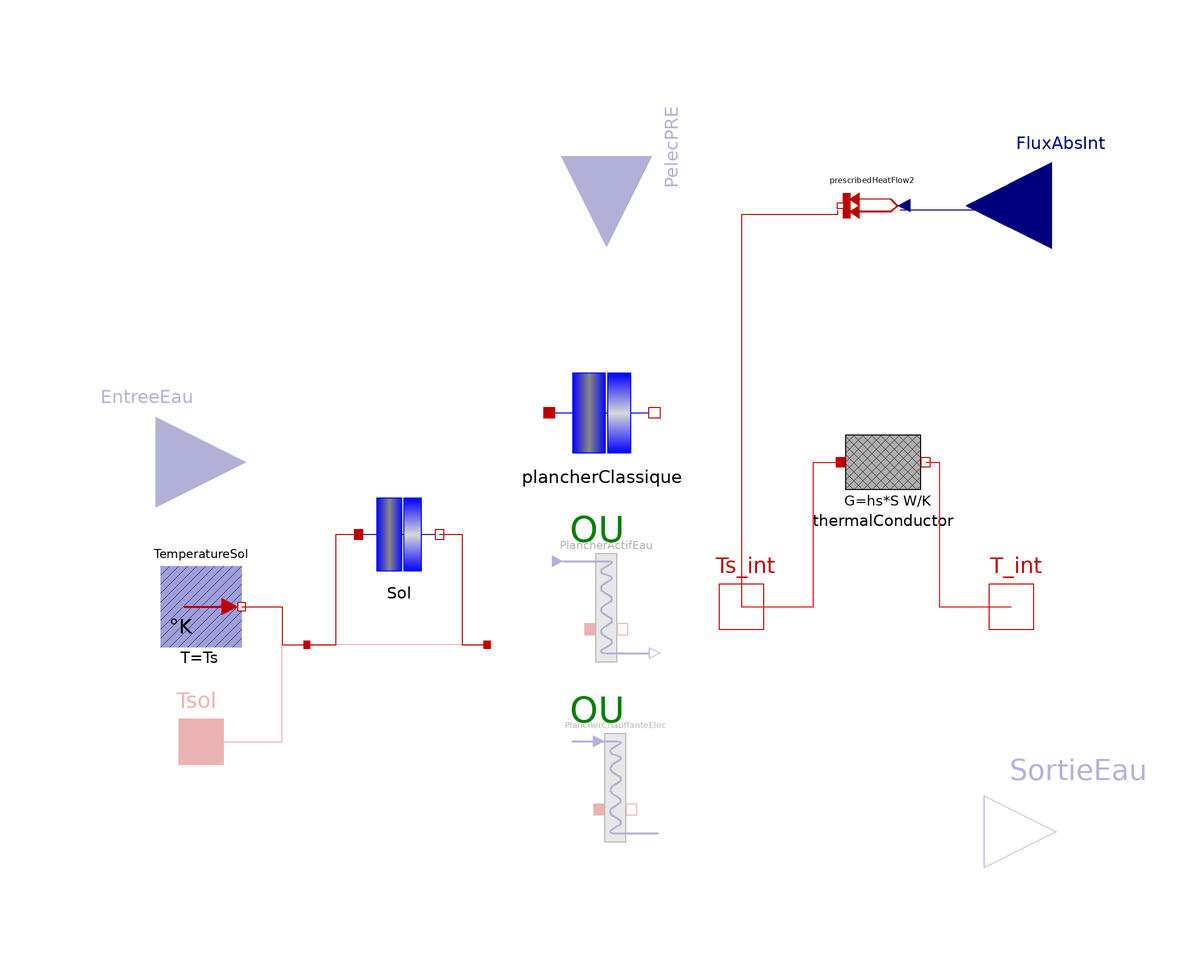

Above is the diagram view of the following Modelica model: its components placed by their Placement annotations and its connect equations drawn as lines.

model FloorOnSlab
  "Modèle de plancher sur terre plein - Modèle de paroi générique - PRE et paroi active eau possibles - nouvelle saisie des matériaux"

// Paramètres de choix du modèle
 parameter Integer ParoiActive=1
      annotation(dialog(group="Type de paroi",compact=true),
      choices(choice=1 "Paroi classique",
      choice=2 "Circulation d'eau",
      choice=3 "Résistance électrique",radioButtons=true));
  parameter Boolean SurEquivalentTerre=true
    "Prise en compte d'une couche de terre entre la paroi et Tsol"
     annotation(dialog(group="Type de modèle",compact=true),choices(choice=true
        "Oui : Paroi en contact avec un matériau équivalent à de la terre",                                                                          choice=false
        "Non : Paroi classique",                                                                                                    radioButtons=true));

  parameter Boolean RadInterne=true
    "Prise en compte des flux radiatifs à l'intérieur" annotation(dialog(group="Type de modèle",compact=true),choices(radioButtons=true));

 parameter Boolean CLfixe=true "Condition en température de sol fixe"
                                            annotation(dialog(group="Type de modèle",compact=true),choices(radioButtons=true));

// Paramètres thermo-physiques
  replaceable parameter BuildSysPro.Utilities.Records.GenericWall caracParoi
    "Caractéristiques du plancher (inclue celles du sol sous le plancher si SurEquiValentTerre = False)"
    annotation (__Dymola_choicesAllMatching=true, dialog(group=
          "Paramètres de la paroi"));
  replaceable parameter BuildSysPro.Utilities.Records.GenericSolid caracTerre=BuildSysPro.Utilities.Data.Solids.SoilClaySilt()
    "Caractéristiques physiques de la terre"
    annotation (choices(
                choice=BuildSysPro.Utilities.Data.Solids.SoilClaySilt()
        "Terre type argile/glaise lambda=1.5",
                choice=BuildSysPro.Utilities.Data.Solids.SoilSandGravel()
        "Terre type sable/gravier lambda=2.0"),                                                                     dialog(group=
          "Paramètres du sol"));

  parameter Modelica.SIunits.Area S=1 "Surface de la paroi" annotation (dialog(group="Paramètres de la paroi"));
  parameter Modelica.SIunits.CoefficientOfHeatTransfer hs=5.88
    "Coefficient d'échange surfacique global sur la face intérieure" annotation (dialog(group="Paramètres de la paroi"));
  parameter Modelica.SIunits.Temperature Ts=293.15 "Température du sol" annotation (dialog(enable=CLfixe,group="Paramètres du sol"));

// Paramètre commun à la paroi active eau et au rayonnant électrique
 parameter Integer nP=1
    "Numéro de la couche dont la frontière supérieure est le lieu d'injection de la puissance - doit être strictement inférieur à n"
    annotation (Dialog(enable=not
                                 (ParoiActive==1), group="Type de paroi"));

// Paramètres propres à une paroi chauffante avec eau
  parameter Integer nD=8
    "Nombre de tranche de discrétisation du plancher à eau"
    annotation(dialog(enable=ParoiActive==2, tab="Paramètres paroi chauffante"));
  parameter Modelica.SIunits.Distance Ltube=128
    "Longueur du serpentin de chauffe du plancher"
    annotation(dialog(enable=ParoiActive==2, tab="Paramètres paroi chauffante"));
  parameter Modelica.SIunits.Distance DiametreInt=0.013
    "Diamètre intérieure du tube"
    annotation(dialog(enable=ParoiActive==2, tab="Paramètres paroi chauffante"));
  parameter Modelica.SIunits.Distance eT=0.0015 "Epaisseur du tube"
    annotation (Dialog(enable=ParoiActive==2, tab="Paramètres paroi chauffante"));
  parameter Modelica.SIunits.ThermalConductivity lambdaT=0.35
    "Conductivité thermique du tube"
    annotation (Dialog(enable=ParoiActive==2, tab="Paramètres paroi chauffante"));

// Paramètres d'initialisation
  parameter Modelica.SIunits.Temperature Tp=293.15
    "Température initiale de la paroi" annotation (dialog(group="Paramètres d'initialisation"));
  parameter BuildSysPro.Utilities.Types.InitCond InitType=BuildSysPro.Utilities.Types.InitCond.SteadyState
    annotation (dialog(group="Paramètres d'initialisation"));

// Paramètres du sol
  parameter Modelica.SIunits.Length eSol=0.2 "Epaisseur du sol"
                       annotation (dialog(enable=SurEquivalentTerre,group="Paramètres du sol"));
  parameter Integer mSol=5 "Nombre de mailles pour modéliser le sol"
                                            annotation (dialog(group="Paramètres du sol",enable=SurEquivalentTerre));

// Composants
  BuildSysPro.BaseClasses.HeatTransfer.Interfaces.HeatPort_b T_int
    annotation (Placement(transformation(extent={{80,-10},{100,10}})));
  BuildSysPro.BaseClasses.HeatTransfer.Interfaces.HeatPort_b Ts_int annotation (
     Placement(transformation(extent={{20,-10},{40,10}}), iconTransformation(
          extent={{20,-10},{40,10}})));
  Modelica.Blocks.Interfaces.RealInput                            FluxAbsInt if
    RadInterne
    "Flux absorbés (GLO/CLO) par cette paroi sur sa face intérieure"
    annotation (Placement(transformation(extent={{118,70},{80,108}}),
        iconTransformation(extent={{40,40},{20,60}})));
  BuildSysPro.BaseClasses.HeatTransfer.Sources.FixedTemperature TemperatureSol(T=Ts) if
    CLfixe annotation (Placement(transformation(extent={{-99,-9},{-81,9}})));

protected
  BuildSysPro.BaseClasses.HeatTransfer.Components.ThermalConductor thermalConductor(G=hs*S)
    annotation (Placement(transformation(extent={{51,22},{72,42}})));

  BuildSysPro.BaseClasses.HeatTransfer.Sources.PrescribedHeatFlow prescribedHeatFlow2 if
    RadInterne annotation (Placement(transformation(
        extent={{7,-7},{-7,7}},
        rotation=0,
        origin={59,89})));
  BuildSysPro.BaseClasses.HeatTransfer.Components.HomogeneousNLayersWall Sol(
    InitType=InitType,
    n=1,
    S=S,
    m={mSol},
    Tinit=Tp,
    e={eSol},
    mat={caracTerre}) if
    SurEquivalentTerre
    annotation (Placement(transformation(extent={{-56,6},{-36,26}})));

public
  BaseClasses.HeatTransfer.Interfaces.HeatPort_a Tsol if not (CLfixe)
    "Température du sol" annotation (Placement(transformation(extent={{-100,-40},
            {-80,-20}}), iconTransformation(extent={{-120,-10},{-100,10}})));

protected
  BaseClasses.HeatTransfer.Interfaces.HeatPort_a NoeudTsol
    "Température du sol"
    annotation (Placement(transformation(extent={{-65,-7},{-68,-10}})));

public
  BuildSysPro.Systems.HVAC.Emission.RadiantFloor.RadiantHeatingFloor
    PlancherActifEau[nD](
    Ltube=Ltube/nD*(0.1:1.8/(nD - 1):1.9),
    each Tp=Tp,
    each DiametreInt=DiametreInt,
    S=S/nD*(0.1:1.8/(nD - 1):1.9),
    each eT=eT,
    each lambdaT=lambdaT,
    each caracParoi(
      n=caracParoi.n,
      m=caracParoi.m,
      e=caracParoi.e,
      mat=caracParoi.mat,
      positionIsolant=caracParoi.positionIsolant),
    each nP=nP,
    each InitType=InitType) if ParoiActive == 2
    "Surface de la paroi subdivisée en nD parois actives avec circulation d'eau à l'intérieur"
    annotation (Placement(transformation(extent={{-12,-12},{12,12}})));

  BuildSysPro.BaseClasses.HeatTransfer.Components.HomogeneousNLayersWall plancherClassique(
    S=S,
    Tinit=Tp,
    InitType=InitType,
    n=caracParoi.n,
    m=caracParoi.m,
    e=caracParoi.e,
    mat=caracParoi.mat) if ParoiActive == 1
    annotation (Placement(transformation(extent={{-14,32},{12,54}})));
  Modelica.Blocks.Interfaces.RealInput EntreeEau[2] if ParoiActive==2
    "Vecteur contenant 1-la témperature du fluide (K), 2-le débit (kg/s)"
    annotation (Placement(transformation(extent={{-120,12},{-80,52}}),
        iconTransformation(extent={{10,-10},{-10,10}},
        rotation=-90,
        origin={6,-90})));
  Modelica.Blocks.Interfaces.RealOutput SortieEau[2] if ParoiActive==2
    "Vecteur contenant 1-la témperature du fluide (K), 2-le débit (kg/s)"
    annotation (Placement(transformation(extent={{84,-66},{116,-34}}),
        iconTransformation(extent={{-10,-10},{10,10}},
        rotation=0,
        origin={90,-70})));
  Modelica.Blocks.Interfaces.RealInput PelecPRE if ParoiActive==3
    "Puissance électrique injectée dans le plancher"
                                                annotation (Placement(
        transformation(
        extent={{-20,-20},{20,20}},
        rotation=270,
        origin={0,100}), iconTransformation(
        extent={{-10,-10},{10,10}},
        rotation=90,
        origin={-8,-90})));
protected
  BaseClasses.HeatTransfer.Interfaces.HeatPort_a NoeudTsolPlanch
    "Température entre sol et plancher"
    annotation (Placement(transformation(extent={{-25,-7},{-28,-10}})));
public
  BuildSysPro.Systems.HVAC.Emission.RadiantFloor.RadiantHeatingFloor
    PlancherChauffanteElec(
    S=S,
    caracParoi(
      n=caracParoi.n,
      m=caracParoi.m,
      e=caracParoi.e,
      mat=caracParoi.mat,
      positionIsolant=caracParoi.positionIsolant),
    nP=nP,
    TypeChauffage=2,
    Tp=Tp,
    InitType=InitType) if ParoiActive == 3 annotation (Placement(transformation(
        extent={{-12,-12},{12,12}},
        rotation=0,
        origin={2,-40})));
equation

if ParoiActive==1 then
  //connection des tranches pour le cas d'une paroi classique
  connect(plancherClassique.port_a, NoeudTsolPlanch);
  connect(plancherClassique.port_b, Ts_int);
elseif ParoiActive==2 then
//connection des nD tranches pour le cas d'une paroi chauffante à eau
  for i in 1:nD loop
    connect(PlancherActifEau[i].Ts_b, Ts_int);
    connect(PlancherActifEau[i].Ts_a, NoeudTsolPlanch);
  end for;
  connect(PlancherActifEau[1].Entree,EntreeEau);
  for i in  2:nD loop
    connect(PlancherActifEau[i-1].Sortie,PlancherActifEau[i].Entree);
  end for;
  connect(PlancherActifEau[nD].Sortie,SortieEau);

else // ParoiActive==3
  //connection des tranches pour le cas d'une paroi chauffante électrique
end if;

  if not SurEquivalentTerre then
    connect(NoeudTsolPlanch, NoeudTsol)
                                      annotation (Line(
      points={{-26.5,-8.5},{-66.5,-8.5}},
      color={191,0,0},
      smooth=Smooth.None));
  end if;

  connect(thermalConductor.port_b, T_int)  annotation (Line(
      points={{70.95,32},{74,32},{74,0},{90,0}},
      color={255,0,0},
      smooth=Smooth.None));
  connect(Ts_int, thermalConductor.port_a)
                                         annotation (Line(
      points={{30,0},{46,0},{46,32},{52.05,32}},
      color={255,0,0},
      smooth=Smooth.None));

  connect(prescribedHeatFlow2.port, Ts_int) annotation (Line(
      points={{51.3,88.02},{51.3,87.01},{30,87.01},{30,0}},
      color={191,0,0},
      smooth=Smooth.None));
  connect(FluxAbsInt, prescribedHeatFlow2.Q_flow) annotation (Line(
      points={{99,89},{81.5,89},{81.5,88.02},{65.3,88.02}},
      color={0,0,127},
      smooth=Smooth.None));

  connect(TemperatureSol.port, NoeudTsol) annotation (Line(
      points={{-81,0},{-72,0},{-72,-8.5},{-66.5,-8.5}},
      color={191,0,0},
      smooth=Smooth.None));
  connect(Tsol, NoeudTsol) annotation (Line(
      points={{-90,-30},{-72,-30},{-72,-8.5},{-66.5,-8.5}},
      color={191,0,0},
      smooth=Smooth.None));
 connect(NoeudTsol, Sol.port_a)                 annotation (Line(
      points={{-66.5,-8.5},{-60,-8.5},{-60,16},{-55,16}},
      color={191,0,0},
      smooth=Smooth.None));
  connect(Sol.port_b, NoeudTsolPlanch)
    annotation (Line(
      points={{-37,16},{-32,16},{-32,-8.5},{-26.5,-8.5}},
      color={191,0,0},
      smooth=Smooth.None));

  annotation (
Documentation(info="<html>
<p><i><b>Modèle de plancher sur terre plein avec le sol modélisé comme purement conductif et l'absorption du flux CLO interne</b></i></p>
<p><u><b>Hypothèses et équations</b></u></p>
<p>Modèle de paroi interne sur terre plein avec une condition aux limites en température (la température de sol) sur la face inférieure. La modélisation tient compte uniquement de la conduction 1D au sein du plancher et du sol. Sur la face supérieure, la convection ainsi que les échanges grandes longueurs d'ondes sont modélisés par un coefficient d'échange surfacique global <i>hs.</i> Le paramètre optionnel <i>radInterne </i>permet de tenir compte des flux courtes longueurs d'ondes.</p>
<p>Le paramètre <i>SurEquiValentTerre </i>permet de prendre en compte une couche de terre d'une épaisseur,  d'un maillage et d'un type (argile/glaise ou sable/gravier) définis dans l'onglet <i>Paramètres du sol</i>. Dans le cas où ce paramètre est à la valeur <i>false </i>la matière constituante du sol doit être considérée dans le paramètre <i>CaracParoi.</i></p>
<p><u><b>Bibliographie</b></u></p>
<p>Mutualisation des 2 modèles de paroi sur terre plein de la précédente version de BuildSysPro.</p>
<p><u><b>Mode d'emploi</b></u></p>
<p>Renseigner les paramètres concernant le type de modèles, prise en compte du flux solaire courtes longueurs d'ondes et la prise en compte d'une couche d'un équivalent terre sous le plancher.</p>
<p>Renseigner les paramètres de la dalle/plancher notamment la surface, le coefficient d'échange surfacique ainsi que les caractéristiques des matériaux utilisés. Si SurEquivalentTerre=true a été sélectionné, renseigner dans l'onglet <i>Paramètres du sol </i>les informations sur le type de sol, l'épaisseur de cette couche et sa discrétisation.</p>
<p>Renseigner les paramètres relatif à l'intialisation du modèle.</p>
<p><u><b>Limites connues du modèle / Précautions d'utilisation</b></u></p>
<p>néant</p>
<p><u><b>Validations effectuées</b></u></p>
<p>Modèle validé - Gilles Plessis 06/2012</p>
<p><b>--------------------------------------------------------------<br>
Licensed by EDF under the Modelica License 2<br>
Copyright &copy; EDF 2009 - 2016<br>
BuildSysPro version 2015.12<br>
Author : Gilles PLESSIS, EDF (2012)<br>
--------------------------------------------------------------</b></p>
</html>",                                                                    revisions="<html>
<p>Aurélie Kaemmerlen 02/2011 : </p>
<ul>
<li>Ajout du choix de considérer ou non les flux CLO sur la face interne via le booléen RadInterne </li>
<li>Ajout d'une liste déroulante pour le choix des matériaux via l'annotation(__Dymola_choicesAllMatching=true)</li>
</ul>
<p>Vincent Magnaudeix 03/2012 : Ajout d'un noeud de température pour une connection à une température de sol variable</p>
<p>Aurélie Kaemmerlen 05/2011 : Modification du nom du connecteur CLOabs changé en FluxAbsInt</p>
<p>Gilles Plessis 06/2012 :</p>
<ul>
<li>Fusion des anciens modèles pour considérer le sol ou non</li>
<li>Insertion du record ParoiGenerique pour le paramètrage des caractéristiques de la paroi sous une forme &QUOT;replaceable&QUOT;</li>
</ul>
<p>Aurélie Kaemmerlen 07/2012 : Modification similaires à celles effectuées sur la paroi classique</p>
<ul>
<li>Intégration de l'option permettant d'en faire un plancher chauffant à eau, Modification du paramètre par défaut pour hint (5.88 au lieu de 1)</li>
<li>Intégration du modèle partiel de plancher chauffant électrique.</li>
</ul>
<p><br>Amy Lindsay 03/2014 : changement des FluxSolInput en RealInput pour les flux absorbés intérieur pour éviter les confusions (ces flux absorbés en GLO ou en CLO peuvent non seulement provenir du soleil, mais aussi d'autres sources radiatives)</p>
<p>Benoît Charrier 12/2015 : ajout du paramètre caracTerre permettant de changer les caractéristiques physiques du sol</p>
</html>"),
    Diagram(coordinateSystem(preserveAspectRatio=false, extent={{-100,-100},{
            100,100}}), graphics={       Text(
          extent={{-10,22},{6,12}},
          lineColor={0,128,0},
          textString="OU
"),                                      Text(
          extent={{-10,-18},{6,-28}},
          lineColor={0,128,0},
          textString="OU
")}),
    Icon(coordinateSystem(preserveAspectRatio=true,  extent={{-100,-100},
            {100,100}}),graphics={
        Line(
          points={{20,0},{94,0}},
          color={0,0,0},
          smooth=Smooth.None),
        Rectangle(
          extent={{-20,100},{20,-100}},
          lineColor={0,0,0},
          fillColor={175,175,175},
          fillPattern=FillPattern.Solid),
        Text(
          extent={{-110,132},{112,98}},
          lineColor={0,0,0},
          textString="%name"),
        Rectangle(
          extent={{-100,100},{-20,-100}},
          lineColor={0,0,0},
          fillColor={0,127,0},
          fillPattern=FillPattern.Solid)}),
    DymolaStoredErrors);
end FloorOnSlab;